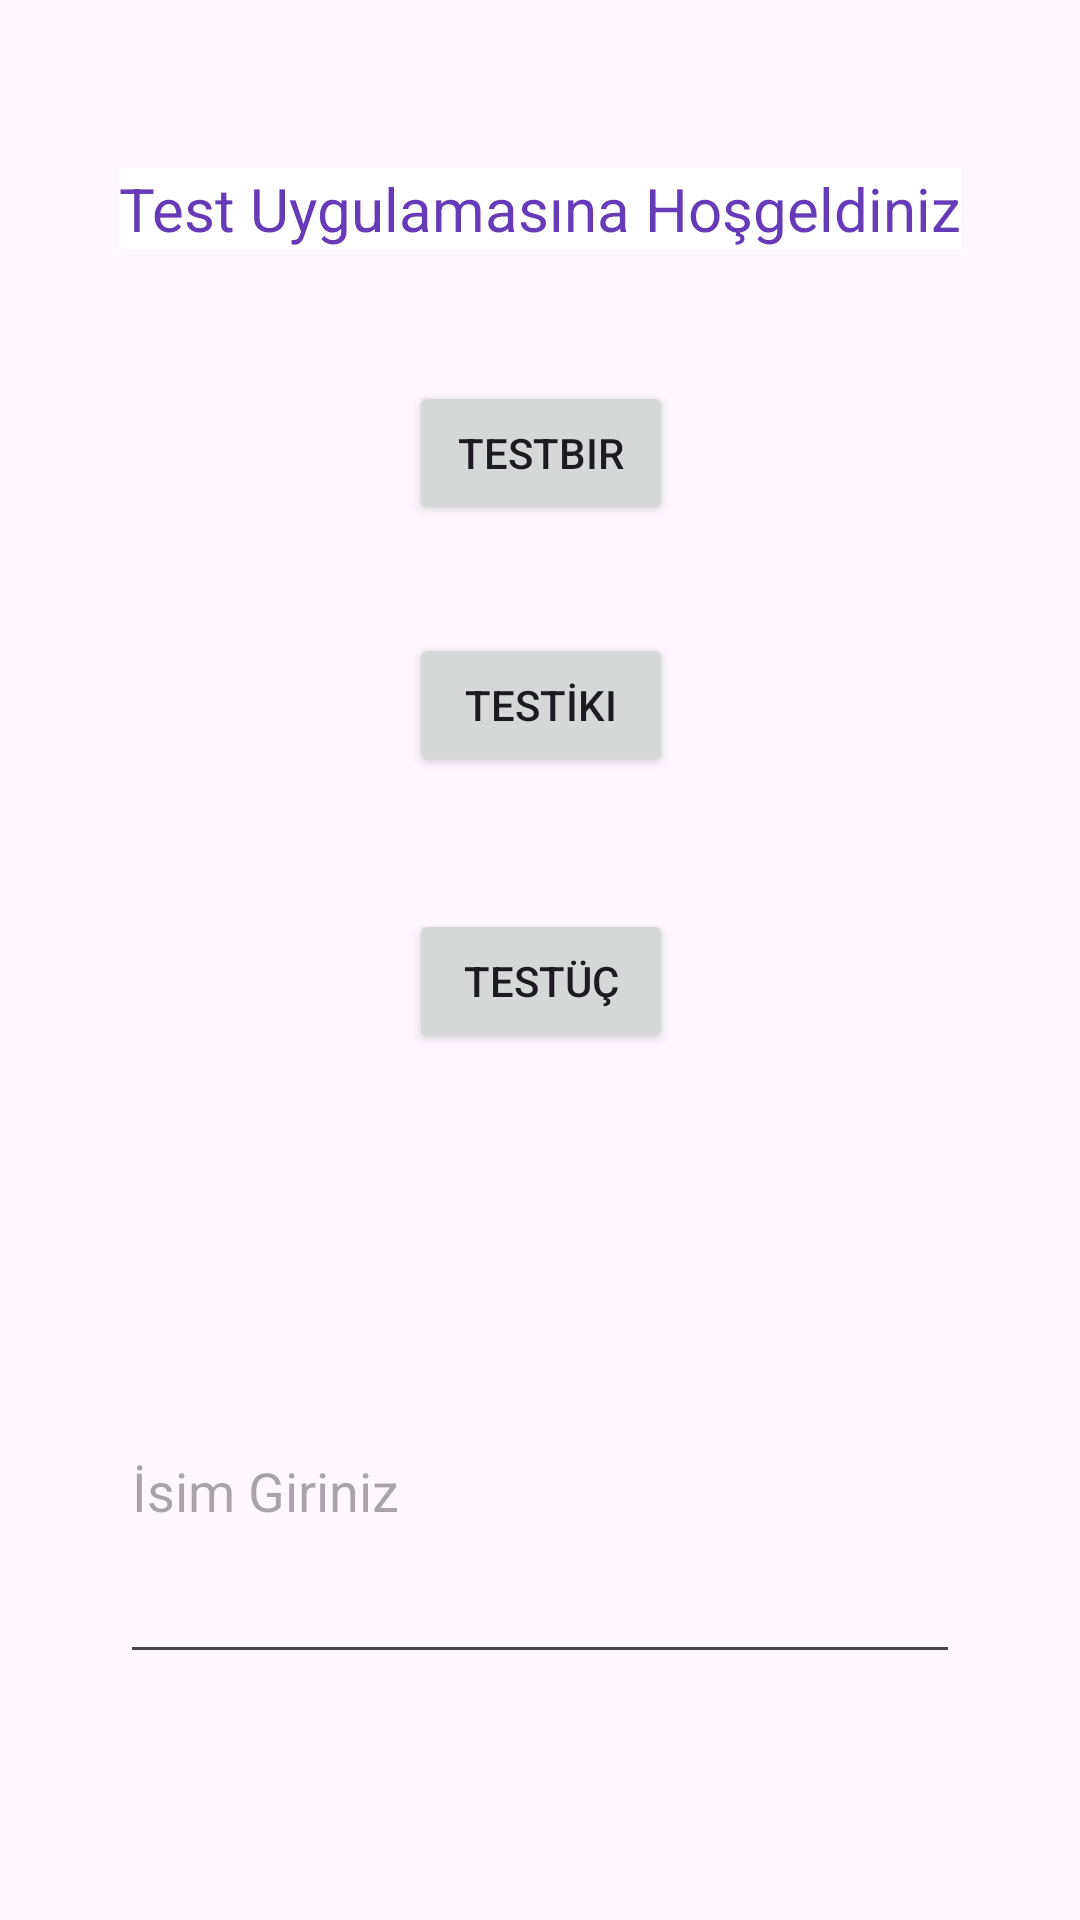

Here is an Android app screen rendered from its layout file. Give the layout XML and the strings, colors and styles it references.
<!-- AndroidManifest.xml: application theme Theme.PSYTestsApplication -->
<!-- res/layout/activity_main.xml -->
<?xml version="1.0" encoding="utf-8"?>
<androidx.constraintlayout.widget.ConstraintLayout xmlns:android="http://schemas.android.com/apk/res/android"
    xmlns:app="http://schemas.android.com/apk/res-auto"
    xmlns:tools="http://schemas.android.com/tools"
    android:id="@+id/main"
    android:layout_width="match_parent"
    android:layout_height="match_parent"
    tools:context=".MainActivity">

    <Button
        android:id="@+id/testOneButton"
        android:layout_width="wrap_content"
        android:layout_height="wrap_content"
        android:layout_marginTop="44dp"
        android:onClick="goTestOne"
        android:text="TestBir"
        app:layout_constraintEnd_toEndOf="parent"
        app:layout_constraintHorizontal_bias="0.501"
        app:layout_constraintStart_toStartOf="parent"
        app:layout_constraintTop_toBottomOf="@+id/welcomeLabel" />

    <TextView
        android:id="@+id/welcomeLabel"
        android:layout_width="wrap_content"
        android:layout_height="wrap_content"
        android:layout_marginTop="56dp"
        android:background="#FFFFFF"
        android:text="Test Uygulamasına Hoşgeldiniz"
        android:textColor="#673AB7"
        android:textColorHighlight="#C10F0F"
        android:textSize="20sp"
        app:layout_constraintEnd_toEndOf="parent"
        app:layout_constraintStart_toStartOf="parent"
        app:layout_constraintTop_toTopOf="parent" />

    <Button
        android:id="@+id/testThreeButton"
        android:layout_width="wrap_content"
        android:layout_height="wrap_content"
        android:layout_marginTop="44dp"
        android:onClick="goTestThree"
        android:text="TestÜç"
        app:layout_constraintStart_toStartOf="@+id/testTwoButton"
        app:layout_constraintTop_toBottomOf="@+id/testTwoButton" />

    <Button
        android:id="@+id/testTwoButton"
        android:layout_width="wrap_content"
        android:layout_height="wrap_content"
        android:layout_marginTop="36dp"
        android:onClick="goTestTwo"
        android:text="Testİki"
        app:layout_constraintStart_toStartOf="@+id/testOneButton"
        app:layout_constraintTop_toBottomOf="@+id/testOneButton" />

    <EditText
        android:id="@+id/editNameText"
        android:layout_width="280dp"
        android:layout_height="125dp"
        android:layout_marginTop="82dp"
        android:ems="10"
        android:hint="İsim Giriniz"
        android:inputType="text"
        app:layout_constraintEnd_toEndOf="parent"
        app:layout_constraintStart_toStartOf="parent"
        app:layout_constraintTop_toBottomOf="@+id/testThreeButton" />

</androidx.constraintlayout.widget.ConstraintLayout>
<!-- resources referenced by this layout -->
<resources>
  <style name="Theme.PSYTestsApplication" parent="Base.Theme.PSYTestsApplication" />
  <style name="Base.Theme.PSYTestsApplication" parent="Theme.Material3.DayNight.NoActionBar">
          
          
      </style>
</resources>
